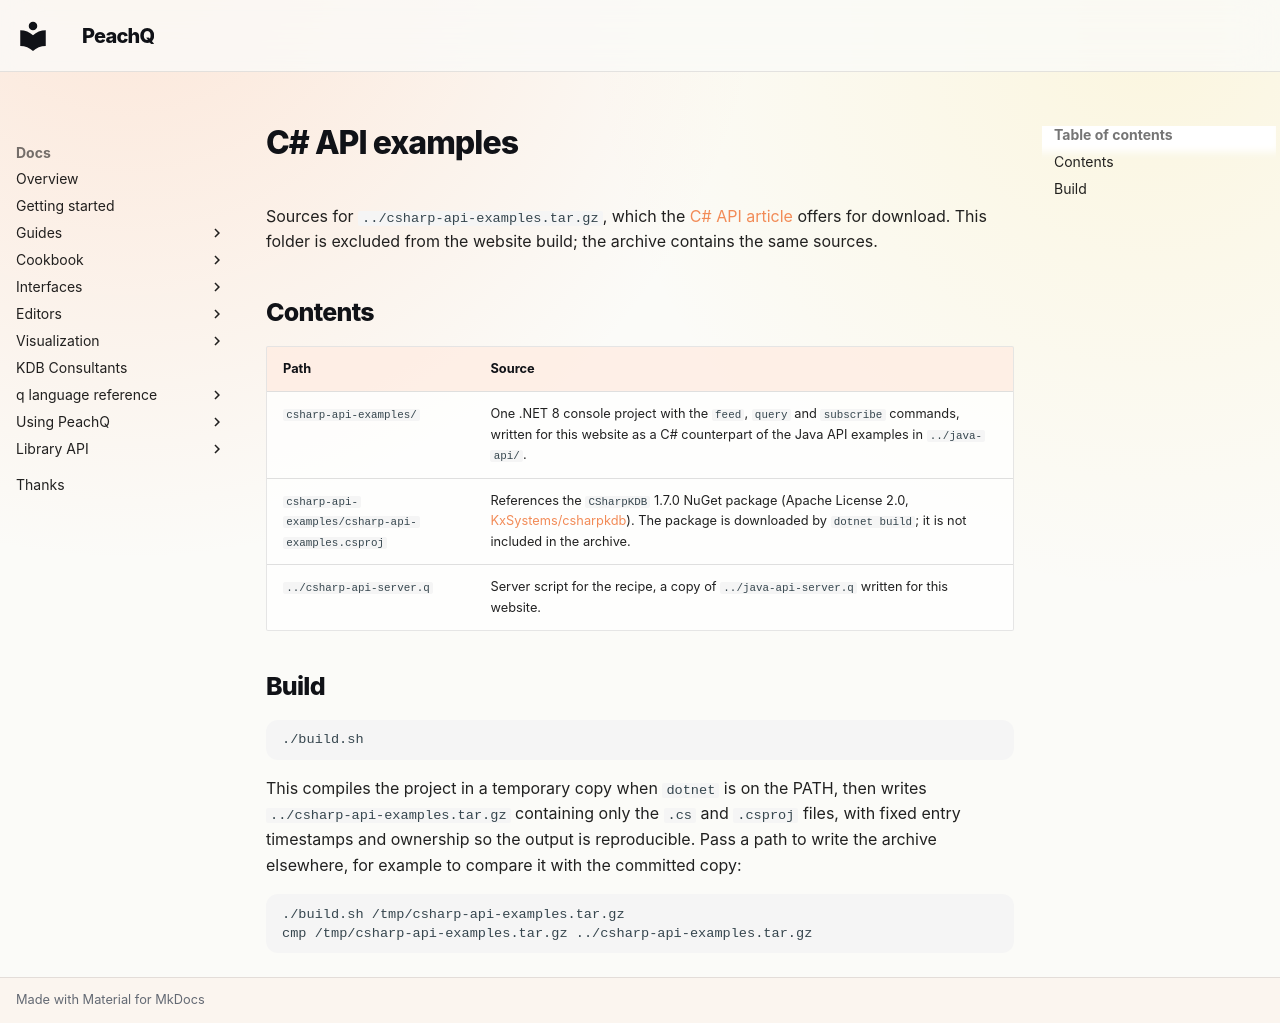

repository: peachq-org/peachq-website · page: docs/interfaces/examples/csharp-api/index.html · generator: mkdocs

# C# API examples

Sources for `../csharp-api-examples.tar.gz`, which the
[C# API article](../../csharp-api.md) offers for download. This folder
is excluded from the website build; the archive contains the same sources.

## Contents

| Path | Source |
|---|---|
| `csharp-api-examples/` | One .NET 8 console project with the `feed`, `query` and `subscribe` commands, written for this website as a C# counterpart of the Java API examples in `../java-api/`. |
| `csharp-api-examples/csharp-api-examples.csproj` | References the `CSharpKDB` 1.7.0 NuGet package (Apache License 2.0, [KxSystems/csharpkdb](https://github.com/KxSystems/csharpkdb)). The package is downloaded by `dotnet build`; it is not included in the archive. |
| `../csharp-api-server.q` | Server script for the recipe, a copy of `../java-api-server.q` written for this website. |

## Build

```sh
./build.sh
```

This compiles the project in a temporary copy when `dotnet` is on the PATH,
then writes `../csharp-api-examples.tar.gz` containing only the `.cs` and
`.csproj` files, with fixed entry timestamps and ownership so the output is
reproducible. Pass a path to write the archive elsewhere, for example to
compare it with the committed copy:

```sh
./build.sh /tmp/csharp-api-examples.tar.gz
cmp /tmp/csharp-api-examples.tar.gz ../csharp-api-examples.tar.gz
```
